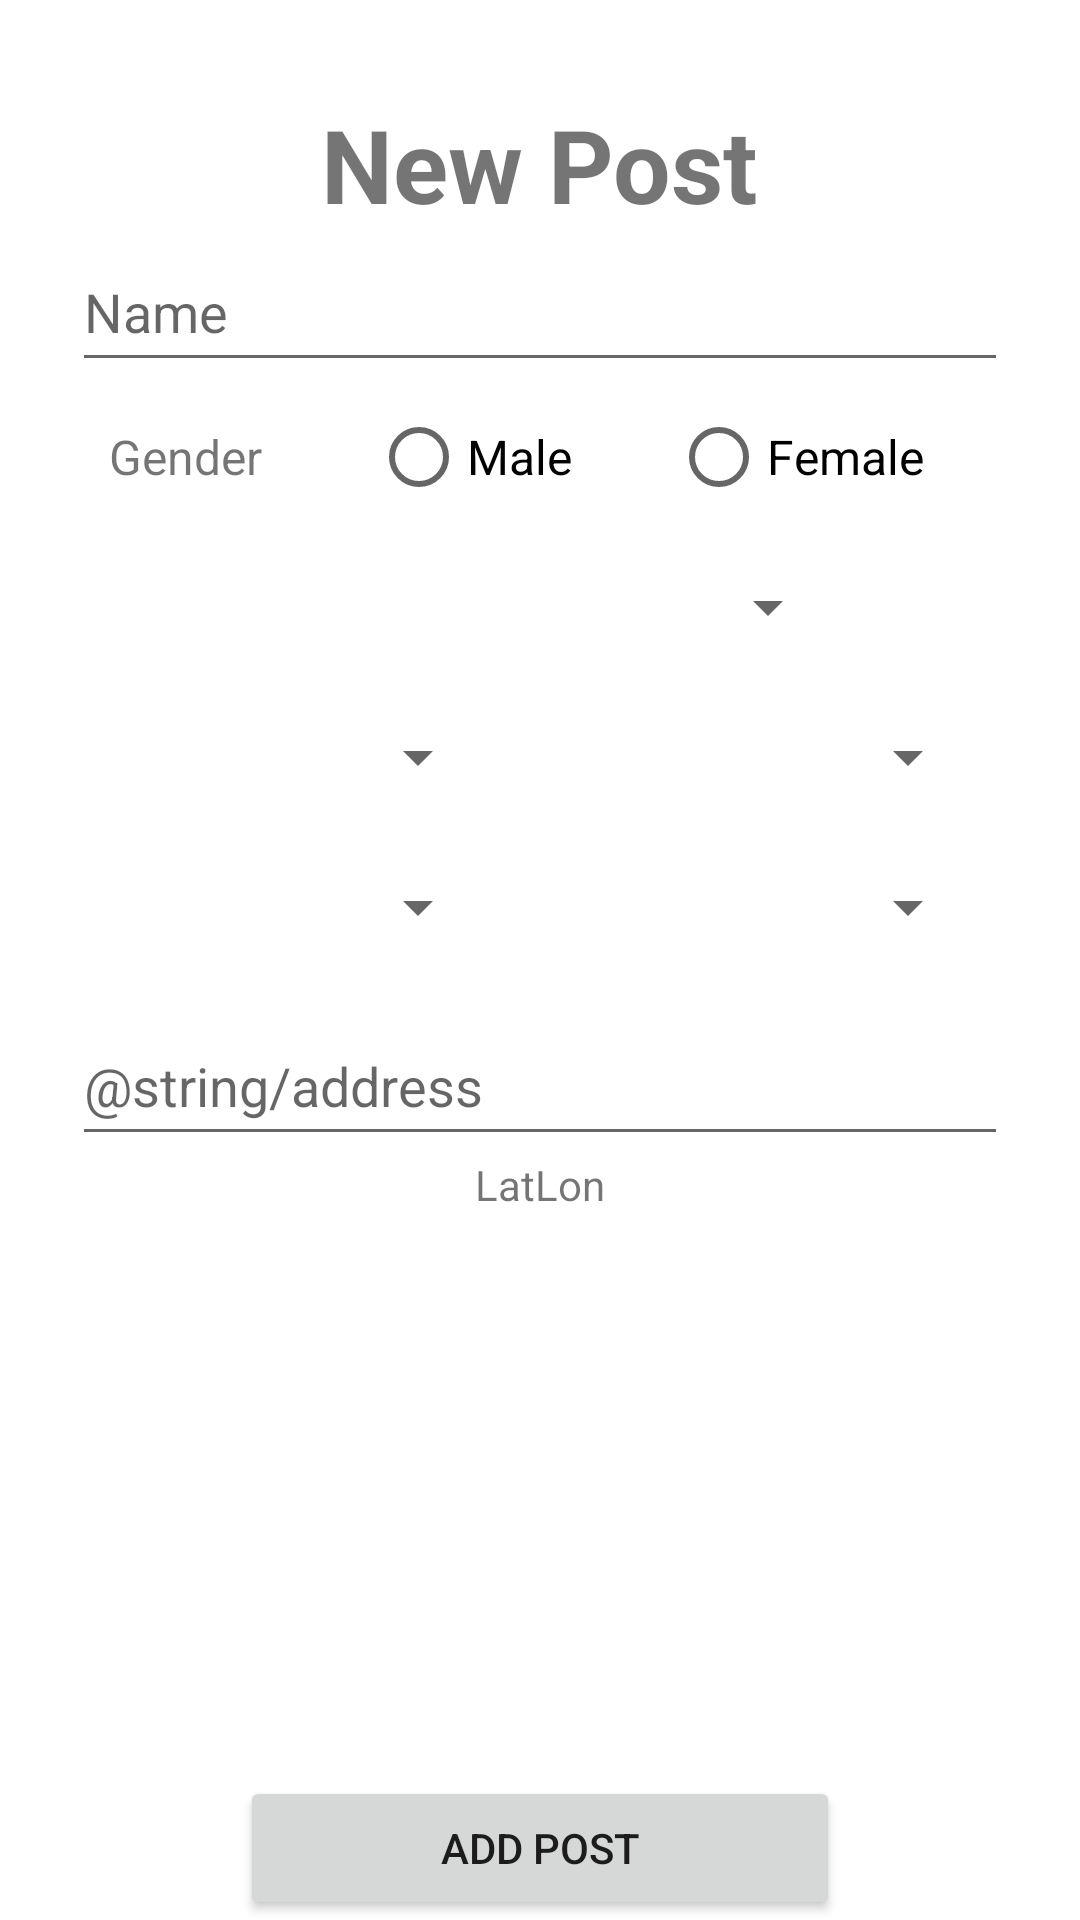

Write the Android layout XML for this screen, with the resource values it uses.
<!-- AndroidManifest.xml: application theme Theme.INFO6134_Group7 -->
<!-- res/layout/activity_create.xml -->
<?xml version="1.0" encoding="utf-8"?>
<androidx.constraintlayout.widget.ConstraintLayout xmlns:android="http://schemas.android.com/apk/res/android"
    xmlns:app="http://schemas.android.com/apk/res-auto"
    xmlns:tools="http://schemas.android.com/tools"
    android:layout_width="match_parent"
    android:layout_height="match_parent"
    tools:context=".CreateActivity">

    <TextView
        android:id="@+id/textViewPostGenderCreate"
        android:layout_width="wrap_content"
        android:layout_height="50dp"
        android:gravity="center"
        android:text="@string/doggender"
        android:textSize="16sp"
        app:layout_constraintEnd_toStartOf="@+id/radioGroupGenderUpdate"
        app:layout_constraintHorizontal_bias="0.5"
        app:layout_constraintStart_toStartOf="parent"
        app:layout_constraintTop_toBottomOf="@+id/editTextPostNameCreate" />

    <RadioGroup
        android:id="@+id/radioGroupGenderUpdate"
        android:layout_width="wrap_content"
        android:layout_height="wrap_content"
        android:orientation="horizontal"
        app:layout_constraintEnd_toEndOf="parent"
        app:layout_constraintHorizontal_bias="0.5"
        app:layout_constraintStart_toEndOf="@+id/textViewPostGenderCreate"
        app:layout_constraintTop_toBottomOf="@+id/editTextPostNameCreate">

        <RadioButton
            android:id="@+id/radioButtonMaleUpdate"
            android:layout_width="100dp"
            android:layout_height="50dp"
            android:onClick="onRadioClicked"
            android:text="@string/male"
            android:textSize="16sp" />

        <RadioButton
            android:id="@+id/radioButtonFemaleUpdate"
            android:layout_width="100dp"
            android:layout_height="50dp"
            android:onClick="onRadioClicked"
            android:text="@string/female"
            android:textSize="16sp" />
    </RadioGroup>

    <Spinner
        android:id="@+id/spinnerLengthCreate"
        android:layout_width="130dp"
        android:layout_height="50dp"
        android:contentDescription="@string/doglength"
        app:layout_constraintEnd_toEndOf="parent"
        app:layout_constraintHorizontal_bias="0.5"
        app:layout_constraintStart_toEndOf="@+id/spinnerHeightCreate"
        app:layout_constraintTop_toBottomOf="@+id/spinnerWeightCreate" />

    <EditText
        android:id="@+id/editTextPostNameCreate"
        android:layout_width="0dp"
        android:layout_height="50dp"
        android:layout_marginStart="24dp"
        android:layout_marginEnd="24dp"
        android:ems="10"
        android:hint="@string/dogname"
        android:importantForAutofill="no"
        android:inputType="textPersonName"
        app:layout_constraintEnd_toEndOf="parent"
        app:layout_constraintStart_toStartOf="parent"
        app:layout_constraintTop_toBottomOf="@+id/textViewPostTitleCreate" />

    <Spinner
        android:id="@+id/spinnerWeightCreate"
        android:layout_width="130dp"
        android:layout_height="50dp"
        android:contentDescription="@string/dogweight"
        app:layout_constraintEnd_toEndOf="parent"
        app:layout_constraintHorizontal_bias="0.5"
        app:layout_constraintStart_toEndOf="@+id/spinnerAgeCreate"
        app:layout_constraintTop_toBottomOf="@+id/spinnerBreedCreate" />

    <Spinner
        android:id="@+id/spinnerHeightCreate"
        android:layout_width="130dp"
        android:layout_height="50dp"
        android:contentDescription="@string/dogheight"
        app:layout_constraintEnd_toStartOf="@+id/spinnerLengthCreate"
        app:layout_constraintHorizontal_bias="0.5"
        app:layout_constraintStart_toStartOf="parent"
        app:layout_constraintTop_toBottomOf="@+id/spinnerAgeCreate" />

    <Button
        android:id="@+id/buttonAddPostCreate"
        android:layout_width="200dp"
        android:layout_height="wrap_content"
        android:onClick="onAddClicked"
        android:text="@string/addpost"
        app:cornerRadius="20dp"
        app:layout_constraintBottom_toBottomOf="parent"
        app:layout_constraintEnd_toEndOf="parent"
        app:layout_constraintStart_toStartOf="parent" />

    <EditText
        android:id="@+id/editTextPostAddressCreate"
        android:layout_width="0dp"
        android:layout_height="50dp"
        android:layout_marginStart="24dp"
        android:layout_marginTop="8dp"
        android:layout_marginEnd="24dp"
        android:ems="10"
        android:hint="@string/address"
        android:importantForAutofill="no"
        android:inputType="textPersonName"
        app:layout_constraintEnd_toEndOf="parent"
        app:layout_constraintStart_toStartOf="parent"
        app:layout_constraintTop_toBottomOf="@+id/spinnerHeightCreate" />

    <Spinner
        android:id="@+id/spinnerBreedCreate"
        android:layout_width="200dp"
        android:layout_height="50dp"
        android:contentDescription="@string/dogbreed"
        app:layout_constraintEnd_toEndOf="parent"
        app:layout_constraintStart_toStartOf="parent"
        app:layout_constraintTop_toBottomOf="@+id/radioGroupGenderUpdate" />

    <TextView
        android:id="@+id/textViewPostTitleCreate"
        android:layout_width="wrap_content"
        android:layout_height="wrap_content"
        android:layout_marginTop="32dp"
        android:text="@string/newpost"
        android:textSize="34sp"
        android:textStyle="bold"
        app:layout_constraintEnd_toEndOf="parent"
        app:layout_constraintStart_toStartOf="parent"
        app:layout_constraintTop_toTopOf="parent" />

    <Spinner
        android:id="@+id/spinnerAgeCreate"
        android:layout_width="130dp"
        android:layout_height="50dp"
        android:autofillHints="@string/dogage"
        android:contentDescription="@string/dogage"
        android:spinnerMode="dropdown"
        app:layout_constraintEnd_toStartOf="@+id/spinnerWeightCreate"
        app:layout_constraintHorizontal_bias="0.5"
        app:layout_constraintStart_toStartOf="parent"
        app:layout_constraintTop_toBottomOf="@+id/spinnerBreedCreate" />

    <TextView
        android:id="@+id/textViewLatLonCreate"
        android:layout_width="wrap_content"
        android:layout_height="wrap_content"
        android:text="LatLon"
        app:layout_constraintEnd_toEndOf="parent"
        app:layout_constraintStart_toStartOf="parent"
        app:layout_constraintTop_toBottomOf="@+id/editTextPostAddressCreate" />
</androidx.constraintlayout.widget.ConstraintLayout>
<!-- resources referenced by this layout -->
<resources>
  <string name="addpost">Add post</string>
  <string name="address">Dirección</string>
  <string name="dogage">Age</string>
  <string name="dogbreed">Breed</string>
  <string name="doggender">Gender</string>
  <string name="dogheight">Height</string>
  <string name="doglength">Length</string>
  <string name="dogname">Name</string>
  <string name="dogweight">Weight</string>
  <string name="female">Female</string>
  <string name="male">Male</string>
  <string name="newpost">New Post</string>
  <style name="Theme.INFO6134_Group7" parent="Theme.MaterialComponents.DayNight.DarkActionBar">
          
          <item name="colorPrimary">@color/purple_500</item>
          <item name="colorPrimaryVariant">@color/purple_700</item>
          <item name="colorOnPrimary">@color/white</item>
          
          <item name="colorSecondary">@color/teal_200</item>
          <item name="colorSecondaryVariant">@color/teal_700</item>
          <item name="colorOnSecondary">@color/black</item>
          
          <item name="android:statusBarColor" tools:targetApi="l">?attr/colorPrimaryVariant</item>
          
      </style>
  <!-- not gathered from this repository: default colours our renderer supplied (Android Studio template values) -->
  <color name="purple_500">#FF6200EE</color>
  <color name="purple_700">#FF3700B3</color>
  <color name="teal_200">#FF03DAC5</color>
  <color name="teal_700">#FF018786</color>
  <color name="black">#FF000000</color>
  <color name="white">#FFFFFFFF</color>
</resources>
